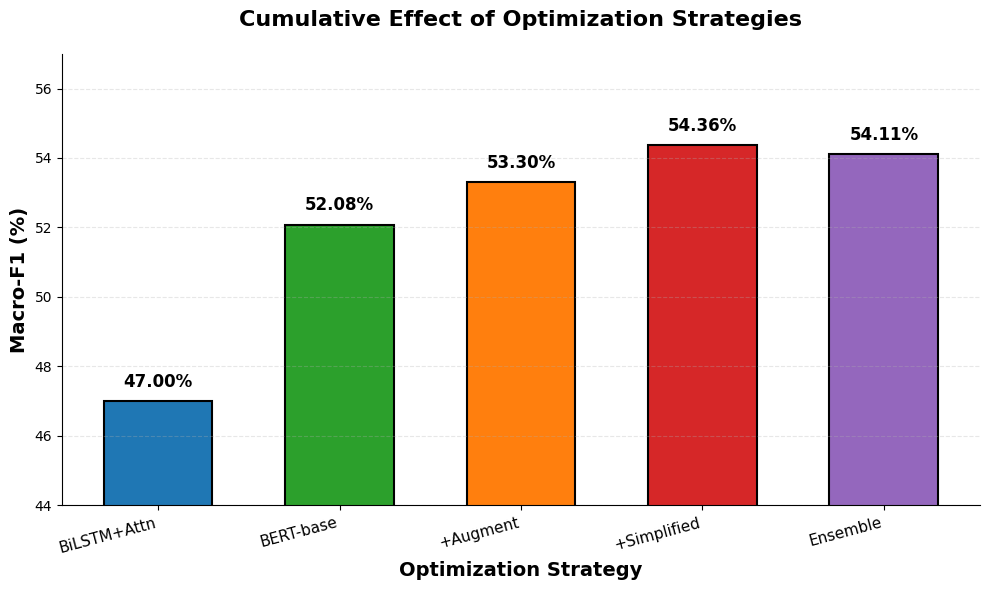

Write Python code to recreate this figure.
#!/usr/bin/env python3
# -*- coding: utf-8 -*-
"""
生成优化效果累积图
"""

import matplotlib.pyplot as plt
import numpy as np
from pathlib import Path

# 设置中文字体
plt.rcParams['font.sans-serif'] = ['SimHei', 'DejaVu Sans']
plt.rcParams['axes.unicode_minus'] = False

# 数据
strategies = ['BiLSTM+Attn', 'BERT-base', '+Augment', '+Simplified', 'Ensemble']
values = [47.00, 52.08, 53.30, 54.36, 54.11]
colors = ['#1f77b4', '#2ca02c', '#ff7f0e', '#d62728', '#9467bd']

# 创建图表
fig, ax = plt.subplots(figsize=(10, 6))

# 绘制柱状图
bars = ax.bar(strategies, values, color=colors, edgecolor='black', linewidth=1.5, width=0.6)

# 在柱子上方添加数值标签
for bar, val in zip(bars, values):
    height = bar.get_height()
    ax.text(bar.get_x() + bar.get_width()/2., height + 0.3,
            f'{val:.2f}%',
            ha='center', va='bottom', fontsize=12, fontweight='bold')

# 设置坐标轴
ax.set_ylabel('Macro-F1 (%)', fontsize=14, fontweight='bold')
ax.set_xlabel('Optimization Strategy', fontsize=14, fontweight='bold')
ax.set_ylim(44, 57)

# 旋转x轴标签
plt.xticks(rotation=15, ha='right', fontsize=11)

# 添加网格
ax.grid(axis='y', alpha=0.3, linestyle='--')

# 移除顶部和右侧边框
ax.spines['top'].set_visible(False)
ax.spines['right'].set_visible(False)

# 添加标题
ax.set_title('Cumulative Effect of Optimization Strategies', fontsize=16, fontweight='bold', pad=20)

# 调整布局
plt.tight_layout()

# 保存图表
output_dir = Path('report/figures')
output_dir.mkdir(parents=True, exist_ok=True)
output_path = output_dir / 'optimization_progress.png'
plt.savefig(output_path, dpi=300, bbox_inches='tight')
print(f"优化效果图已保存: {output_path}")

plt.close()
